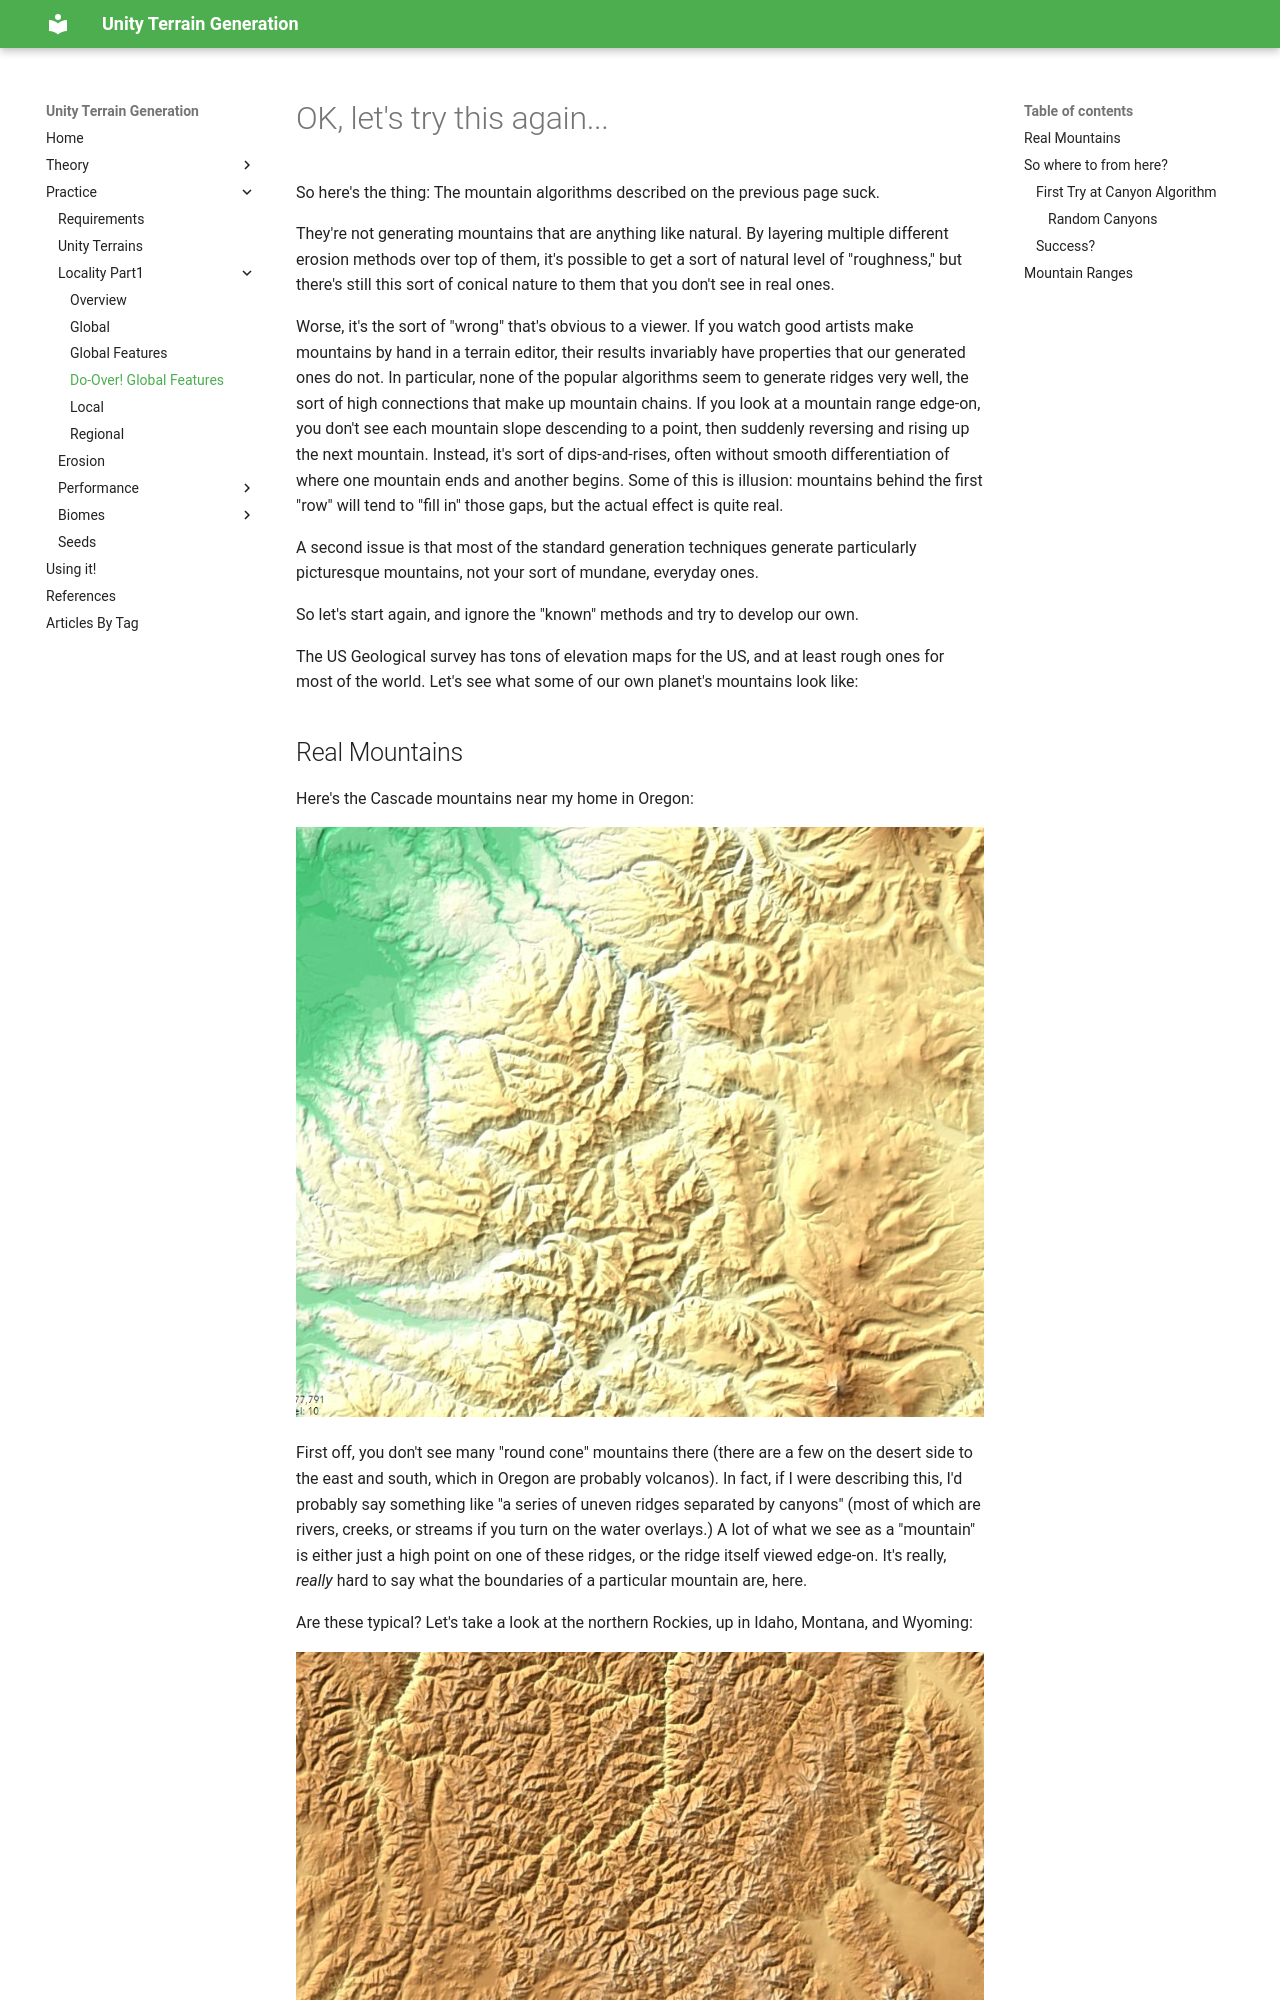

repository: ckempke/UnityTerrainGeneration · page: redo-mtns-and-valleys/index.html · generator: mkdocs

# OK, let's try this again...

So here's the thing:   The mountain algorithms described on the previous page suck.  

They're not generating mountains that are anything like natural.   By layering multiple different erosion methods over top of them, it's possible to get a sort of natural level of "roughness," but there's still this sort of conical nature to them that you don't see in real ones.

Worse, it's the sort of "wrong" that's obvious to a viewer.   If you watch good artists make mountains by hand in a terrain editor, their results invariably have properties that our generated ones do not.   In particular, none of the popular algorithms seem to generate ridges very well, the sort of high connections that make up mountain chains.  If you look at a mountain range edge-on, you don't see each mountain slope descending to a point, then suddenly reversing and rising up the next mountain.  Instead, it's sort of dips-and-rises, often without smooth differentiation of where one mountain ends and another begins.   Some of this is illusion:  mountains behind the first "row" will tend to "fill in" those gaps, but the actual effect is quite real.

A second issue is that most of the standard generation techniques generate particularly picturesque mountains, not your sort of mundane, everyday ones.

So let's start again, and ignore the "known" methods and try to develop our own.

The US Geological survey has tons of elevation maps for the US, and at least rough ones for most of the world.   Let's see what some of our own planet's mountains look like:
